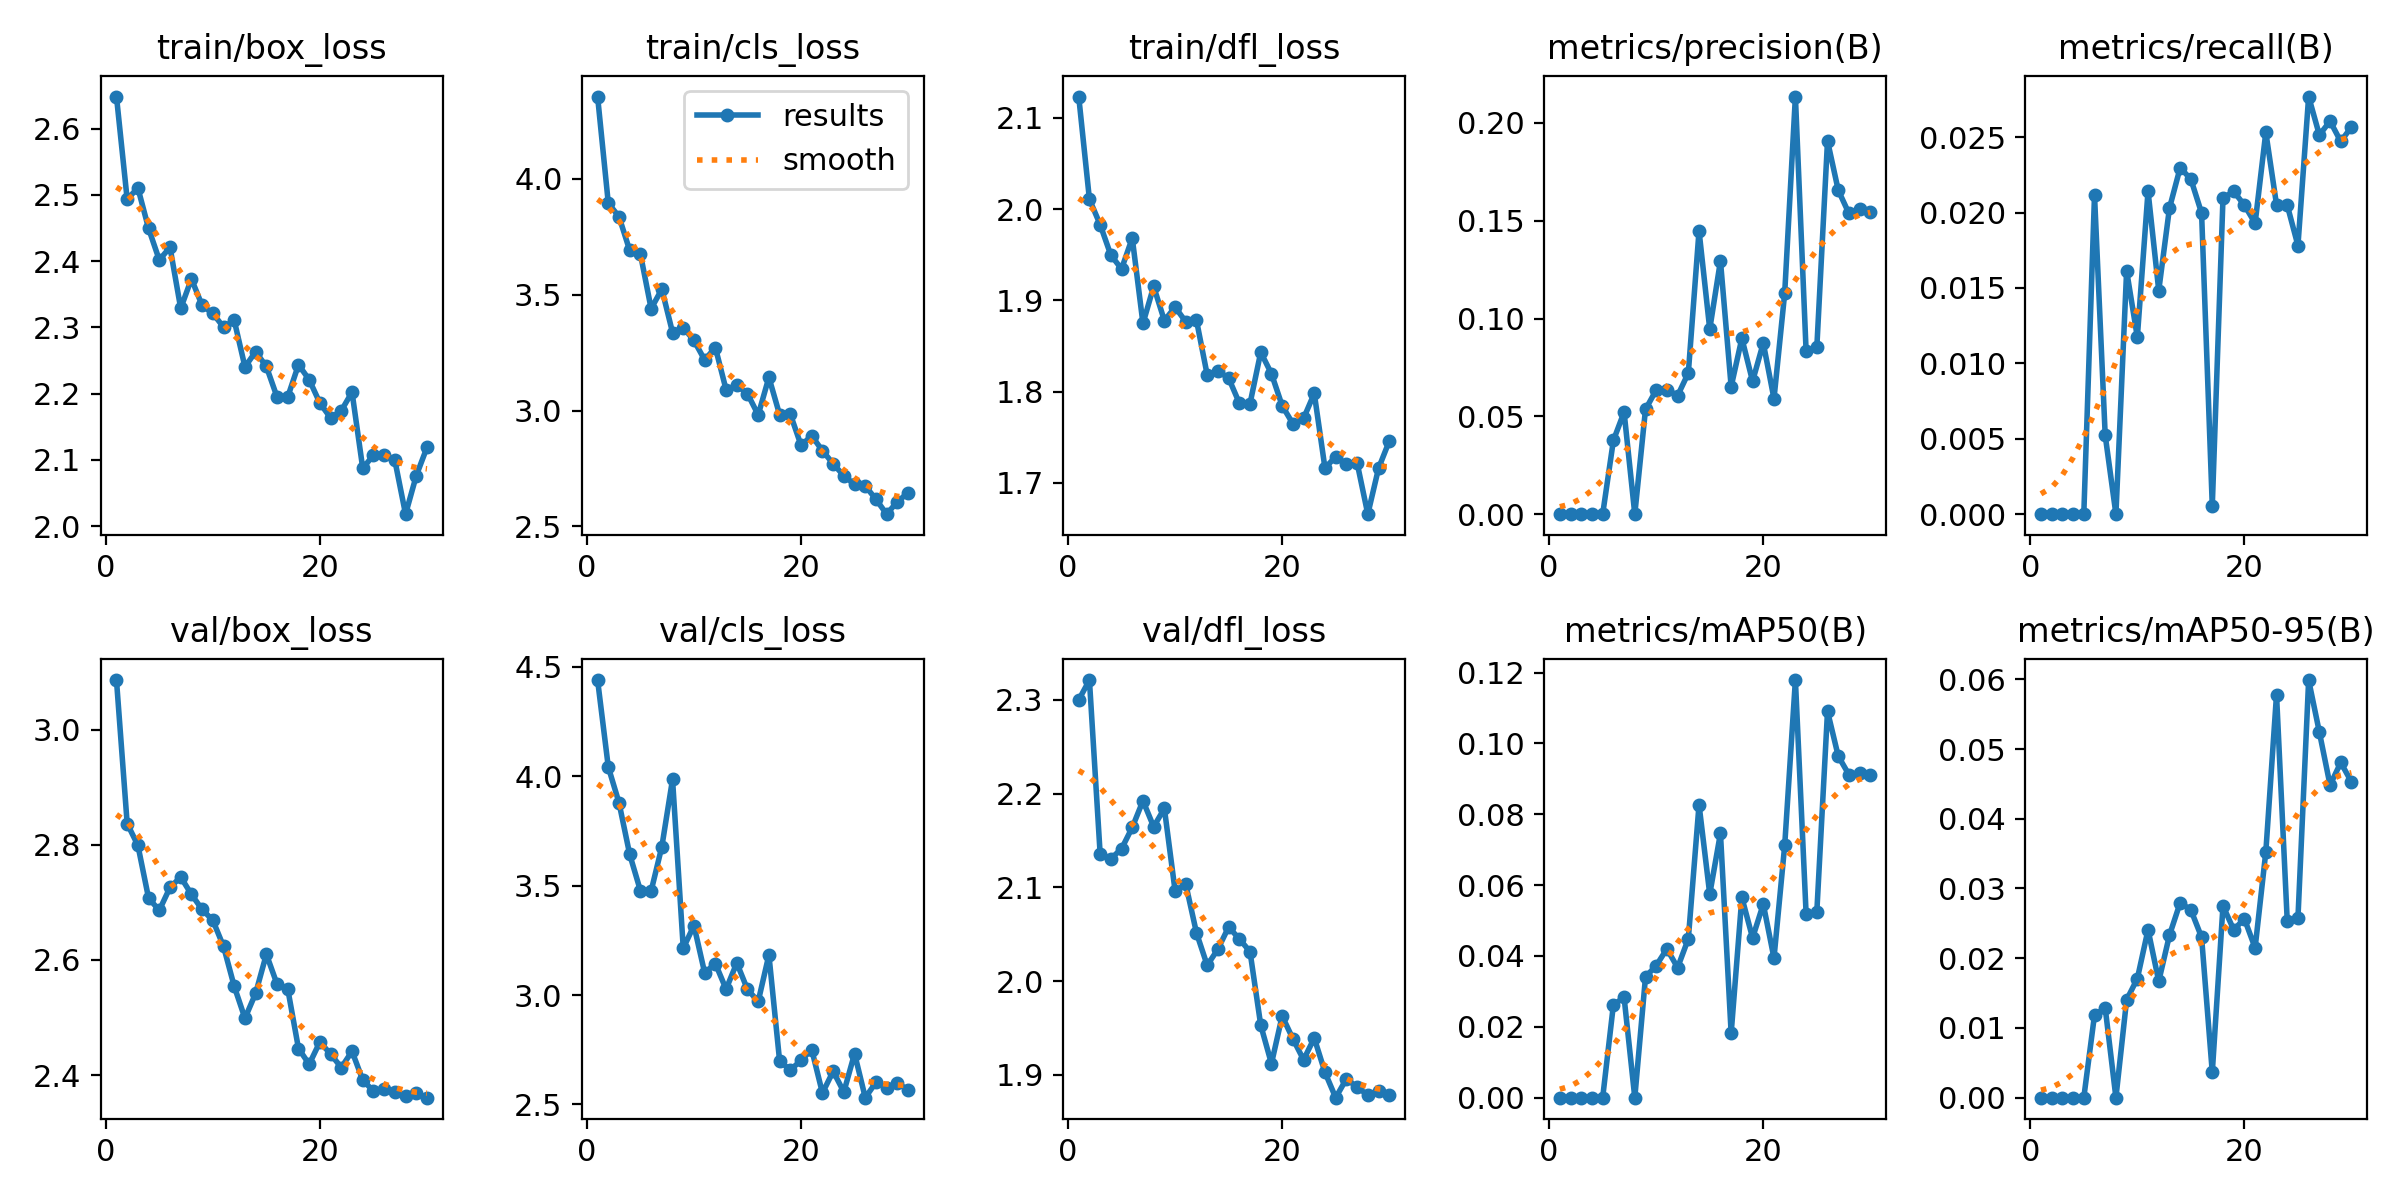

Data behind this chart, as committed beside it:
epoch, time, train/box_loss, train/cls_loss, train/dfl_loss, metrics/precision(B), metrics/recall(B), metrics/mAP50(B), metrics/mAP50-95(B), val/box_loss, val/cls_loss, val/dfl_loss, lr/pg0, lr/pg1, lr/pg2
1, 1585, 2.648, 4.356, 2.123, 0, 0, 0, 0, 3.086, 4.44, 2.3, 0.0003326, 0.0003326, 0.06708
2, 3064, 2.493, 3.895, 2.011, 0, 0, 0, 0, 2.837, 4.042, 2.321, 0.0006641, 0.0006641, 0.03407
3, 4555, 2.51, 3.837, 1.983, 0, 0, 0, 0, 2.799, 3.879, 2.136, 0.0009884, 0.0009884, 0.001065
4, 6028, 2.449, 3.691, 1.95, 0, 0, 0, 0, 2.707, 3.643, 2.131, 0.0009758, 0.0009758, 0.0009758
5, 7514, 2.402, 3.676, 1.935, 0, 0, 0, 0, 2.686, 3.477, 2.141, 0.0009572, 0.0009572, 0.0009572
6, 8989, 2.421, 3.44, 1.968, 0.03767, 0.02115, 0.02618, 0.01185, 2.726, 3.476, 2.164, 0.0009337, 0.0009337, 0.0009337
7, 10458, 2.329, 3.524, 1.875, 0.0522, 0.00522, 0.02832, 0.01287, 2.744, 3.678, 2.192, 0.0009055, 0.0009055, 0.0009055
8, 11929, 2.373, 3.337, 1.915, 0, 0, 0, 0, 2.714, 3.986, 2.165, 0.0008729, 0.0008729, 0.0008729
9, 13400, 2.333, 3.358, 1.878, 0.05357, 0.01614, 0.03407, 0.01403, 2.688, 3.214, 2.184, 0.0008362, 0.0008362, 0.0008362
10, 14851, 2.321, 3.302, 1.893, 0.06347, 0.01174, 0.03729, 0.01707, 2.669, 3.318, 2.096, 0.000796, 0.000796, 0.000796
11, 16395, 2.3, 3.218, 1.877, 0.06373, 0.02142, 0.042, 0.02409, 2.623, 3.102, 2.103, 0.0007525, 0.0007525, 0.0007525
12, 17970, 2.31, 3.272, 1.878, 0.06059, 0.01483, 0.03671, 0.01669, 2.554, 3.144, 2.051, 0.0007063, 0.0007063, 0.0007063
13, 19434, 2.24, 3.09, 1.818, 0.07218, 0.02029, 0.04485, 0.02329, 2.499, 3.027, 2.017, 0.000658, 0.000658, 0.000658
14, 20910, 2.263, 3.109, 1.823, 0.1449, 0.02297, 0.08273, 0.02796, 2.542, 3.147, 2.034, 0.0006079, 0.0006079, 0.0006079
15, 22361, 2.241, 3.073, 1.815, 0.09457, 0.02221, 0.05744, 0.02693, 2.61, 3.026, 2.058, 0.0005567, 0.0005567, 0.0005567
16, 23851, 2.195, 2.981, 1.787, 0.1295, 0.01997, 0.07463, 0.02301, 2.558, 2.971, 2.045, 0.000505, 0.000505, 0.000505
17, 25569, 2.195, 3.143, 1.787, 0.06517, 0.00055, 0.01817, 0.00363, 2.549, 3.183, 2.031, 0.0004533, 0.0004533, 0.0004533
18, 1570, 2.244, 2.982, 1.843, 0.08992, 0.02096, 0.05652, 0.0275, 2.446, 2.699, 1.953, 0.0004021, 0.0004021, 0.0004021
19, 3012, 2.221, 2.985, 1.82, 0.06795, 0.0214, 0.0451, 0.02408, 2.419, 2.657, 1.912, 0.000352, 0.000352, 0.000352
20, 4463, 2.186, 2.85, 1.785, 0.08748, 0.02049, 0.05463, 0.02565, 2.458, 2.702, 1.963, 0.0003037, 0.0003037, 0.0003037
21, 5902, 2.163, 2.891, 1.765, 0.05904, 0.01929, 0.03941, 0.02148, 2.436, 2.75, 1.939, 0.0002575, 0.0002575, 0.0002575
22, 7342, 2.174, 2.827, 1.771, 0.1129, 0.02532, 0.07118, 0.03524, 2.413, 2.552, 1.916, 0.000214, 0.000214, 0.000214
23, 8783, 2.202, 2.77, 1.798, 0.2135, 0.02052, 0.1179, 0.0578, 2.441, 2.652, 1.939, 0.0001738, 0.0001738, 0.0001738
24, 10234, 2.087, 2.718, 1.716, 0.08333, 0.02049, 0.05192, 0.02537, 2.391, 2.557, 1.903, 0.0001371, 0.0001371, 0.0001371
25, 11680, 2.107, 2.681, 1.729, 0.08524, 0.01781, 0.05244, 0.02574, 2.372, 2.733, 1.876, 0.0001045, 0.0001045, 0.0001045
26, 13381, 2.108, 2.674, 1.72, 0.1908, 0.02769, 0.1091, 0.05989, 2.375, 2.531, 1.896, 7.63174e-05, 7.63174e-05, 7.63174e-05
27, 14838, 2.099, 2.617, 1.722, 0.1656, 0.02514, 0.09642, 0.05243, 2.37, 2.601, 1.887, 5.2795e-05, 5.2795e-05, 5.2795e-05
28, 16280, 2.018, 2.552, 1.666, 0.1537, 0.02606, 0.09117, 0.04482, 2.364, 2.576, 1.879, 3.4227e-05, 3.4227e-05, 3.4227e-05
29, 17746, 2.076, 2.607, 1.716, 0.1562, 0.02471, 0.09152, 0.04807, 2.368, 2.597, 1.883, 2.08169e-05, 2.08169e-05, 2.08169e-05
30, 19232, 2.119, 2.645, 1.746, 0.1543, 0.02568, 0.09107, 0.04527, 2.361, 2.567, 1.879, 1.27117e-05, 1.27117e-05, 1.27117e-05
